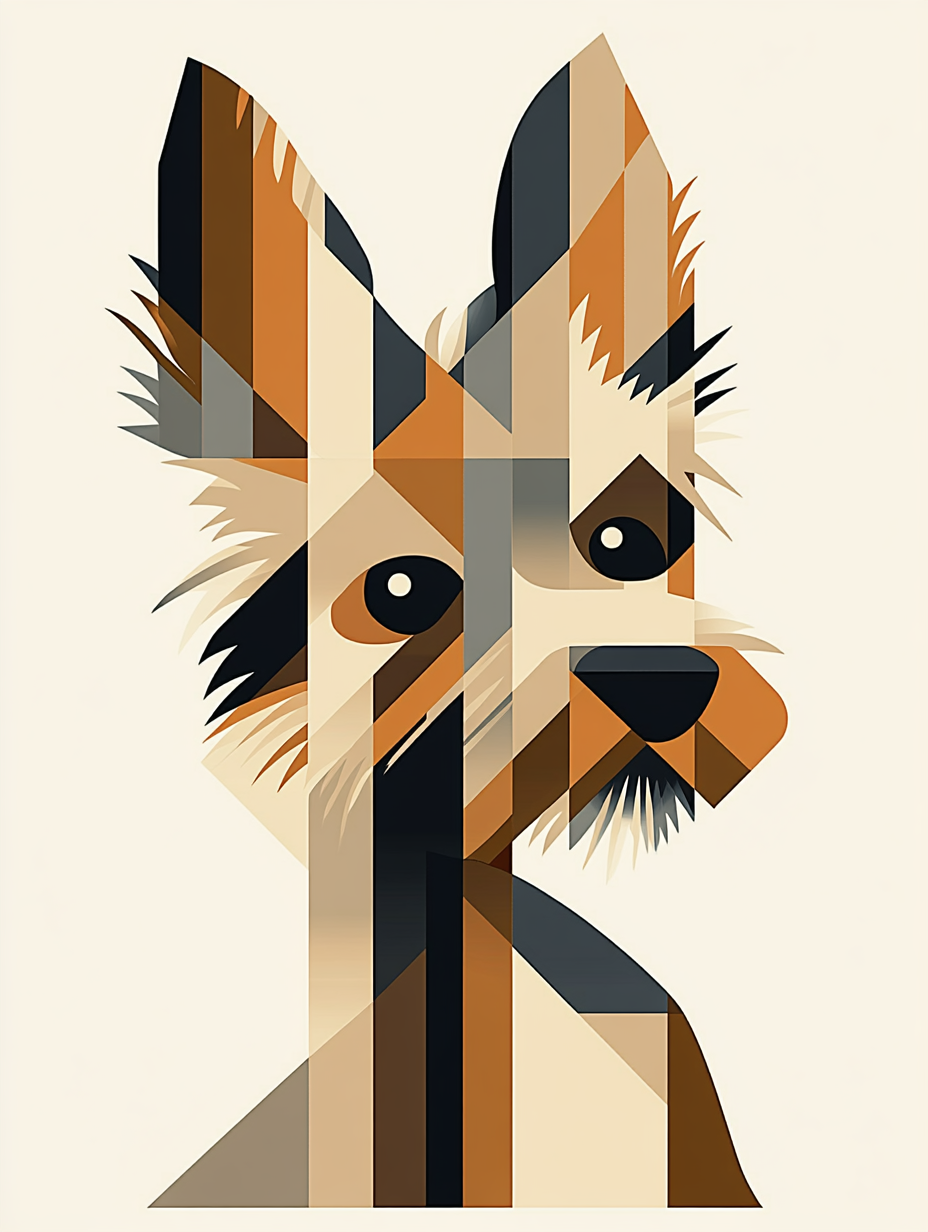
Generation parameters embedded in this image by Midjourney (PNG 'Description' text chunk):
Vector poster of an illustration of a Yorkshire Terrier in the style of bold graphic illustrations, cubist-inspired shapes and forms, grid-based composition with strong linear elements, flat colors, 2D design, symmetrical arrangement, geometric abstraction, flat colors, simple line art, vector graphics, symmetrical artwork, subdued lighting, muted color palette. --chaos 1 --ar 3:4 --profile [redacted] --stylize 101 --weird 1 --v 6.1 Job ID: efb26230-eb56-4117-b4b1-f564ebdbd5b3